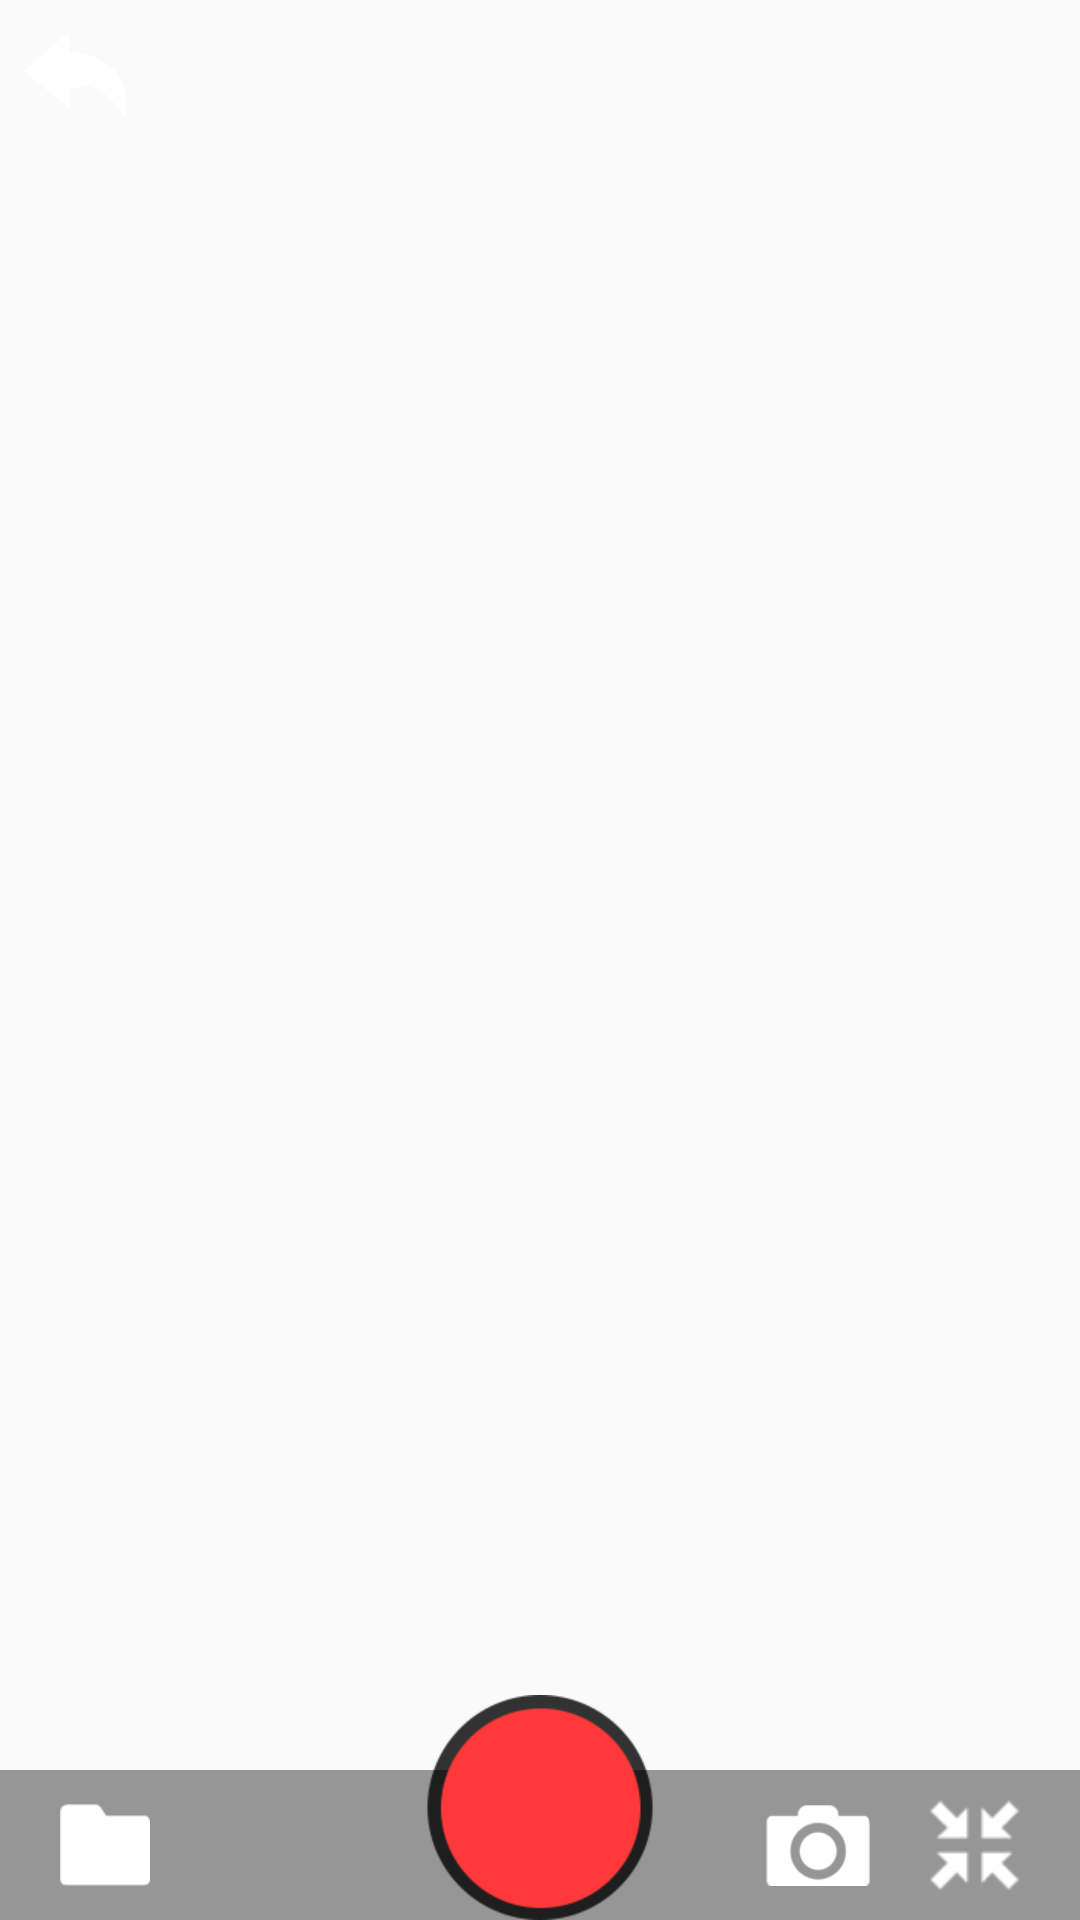

Here is an Android app screen rendered from its layout file. Give the layout XML and the strings, colors and styles it references.
<!-- AndroidManifest.xml: application theme BaseAppTheme -->
<!-- res/layout/view_video_control.xml -->
<?xml version="1.0" encoding="utf-8"?>
<RelativeLayout xmlns:android="http://schemas.android.com/apk/res/android"
    android:layout_width="match_parent"
    android:layout_height="match_parent"
    android:orientation="vertical">

    <ImageView
        android:id="@+id/ivBack"
        android:layout_width="40dp"
        android:layout_height="40dp"
        android:layout_alignParentTop="true"
        android:layout_margin="5dp"
        android:padding="3dp"
        android:src="@mipmap/back" />


    <RelativeLayout
        android:id="@+id/bot_layout"
        android:layout_width="match_parent"
        android:layout_height="50dp"
        android:layout_alignParentBottom="true"
        android:background="#66000000"
        android:visibility="visible">

        <ImageView
            android:id="@+id/iv_main_remote_pic_main2"
            android:layout_width="30dp"
            android:layout_height="match_parent"
            android:layout_marginLeft="20dp"
            android:src="@mipmap/folder" />

        <ImageView
            android:id="@+id/ivVol"
            android:layout_width="35dp"
            android:layout_height="match_parent"
            android:layout_gravity="center_vertical"
            android:layout_marginLeft="20dp"
            android:visibility="invisible"
            android:layout_toRightOf="@+id/iv_main_remote_pic_main2"
            android:src="@mipmap/open_vol" />

        <TextView
            android:id="@+id/camera_num"
            android:layout_width="wrap_content"
            android:textColor="@color/white"
            android:textSize="18sp"
            android:visibility="gone"
            android:gravity="center"
            android:layout_marginLeft="10dp"
            android:layout_toRightOf="@+id/ivVol"
            android:layout_height="match_parent" />


        <ImageView
            android:id="@+id/iv_main_takepic2"
            android:layout_width="35dp"
            android:layout_height="match_parent"
            android:layout_marginRight="20dp"
            android:layout_toLeftOf="@+id/iv_main_back_por"
            android:src="@mipmap/bg_screenshot" />


        <ImageView
            android:id="@+id/iv_main_back_por"
            android:layout_width="30dp"
            android:layout_height="match_parent"
            android:layout_alignParentRight="true"
            android:layout_marginRight="20dp"
            android:src="@mipmap/screen_por" />

    </RelativeLayout>

    <ImageView
        android:id="@+id/iv_main_record2"
        android:layout_width="wrap_content"
        android:layout_height="wrap_content"
        android:layout_alignParentBottom="true"
        android:layout_centerHorizontal="true"
        android:src="@mipmap/ic_record_off" />

    <LinearLayout
        android:id="@+id/llToolVol"
        android:layout_width="wrap_content"
        android:layout_height="200dp"
        android:layout_alignParentLeft="true"
        android:layout_centerVertical="true"
        android:layout_marginBottom="60dp"
        android:layout_marginLeft="16dp"
        android:layout_marginTop="60dp"
        android:background="#55000000"
        android:gravity="center"
        android:orientation="vertical"
        android:padding="5sp"
        android:visibility="gone"></LinearLayout>

    <ImageView
        android:id="@+id/change_camera"
        android:layout_width="40dp"
        android:layout_height="40dp"
        android:layout_alignParentRight="true"
        android:layout_margin="10dp"
        android:visibility="gone"
        android:src="@mipmap/change_camera" />
</RelativeLayout>
<!-- resources referenced by this layout -->
<resources>
  <color name="white">#ffffff</color>
  <!-- mipmap back: png bitmap (mipmap-hdpi, 2548 bytes) -->
  <!-- mipmap bg_screenshot (drawable) -->
  <?xml version="1.0" encoding="utf-8"?>
  <selector xmlns:android="http://schemas.android.com/apk/res/android">
  
      <item android:drawable="@mipmap/ic_screenshot_b" android:state_pressed="true" />
      <item android:drawable="@mipmap/ic_screenshot_a" android:state_pressed="false" />
  </selector>
  <!-- mipmap change_camera: png bitmap (mipmap-hdpi, 914 bytes) -->
  <!-- mipmap folder: png bitmap (mipmap-hdpi, 248 bytes) -->
  <!-- mipmap ic_record_off: png bitmap (mipmap-hdpi, 6802 bytes) -->
  <!-- mipmap open_vol: png bitmap (mipmap-hdpi, 1664 bytes) -->
  <!-- mipmap screen_por: png bitmap (mipmap-hdpi, 1382 bytes) -->
  <style name="BaseAppTheme" parent="Theme.AppCompat.Light.NoActionBar">
          
          <item name="colorPrimary">@color/colorPrimary</item>
          <item name="colorPrimaryDark">@color/colorPrimaryDark</item>
          <item name="colorAccent">@color/colorAccent</item>
      </style>
  <color name="colorPrimary">#F46859</color>
  <color name="colorPrimaryDark">#343434</color>
  <color name="colorAccent">#F46859</color>
</resources>
